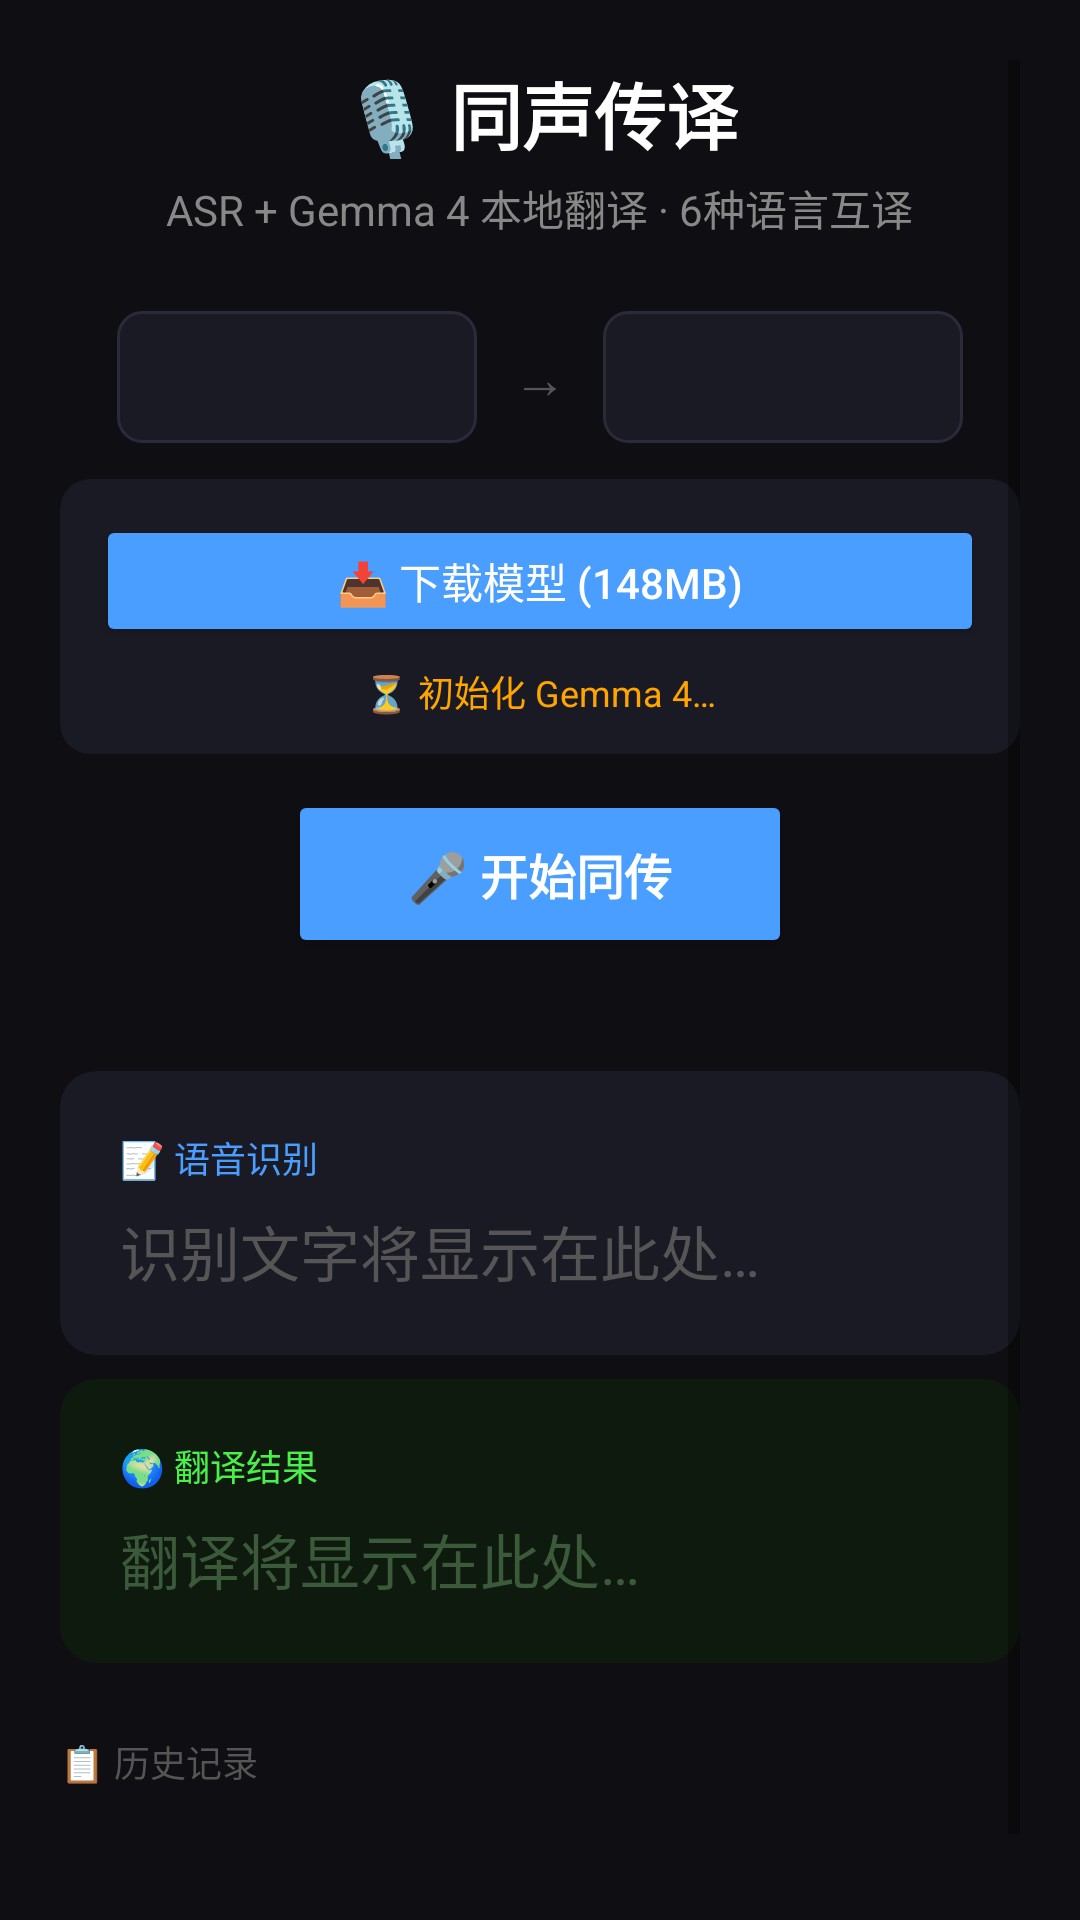

Layout XML and referenced resources for this Android screen:
<!-- AndroidManifest.xml: application theme Theme.Translator -->
<!-- res/layout/activity_main_gemma4.xml -->
<?xml version="1.0" encoding="utf-8"?>
<ScrollView xmlns:android="http://schemas.android.com/apk/res/android"
    xmlns:app="http://schemas.android.com/apk/res-auto"
    android:id="@+id/scrollView"
    android:layout_width="match_parent"
    android:layout_height="match_parent"
    android:background="#0F0F13"
    android:padding="20dp">

    <LinearLayout
        android:layout_width="match_parent"
        android:layout_height="wrap_content"
        android:orientation="vertical">

        <TextView
            android:layout_width="wrap_content"
            android:layout_height="wrap_content"
            android:layout_gravity="center"
            android:text="🎙️ 同声传译"
            android:textColor="#FFFFFF"
            android:textSize="24sp"
            android:textStyle="bold" />

        <TextView
            android:layout_width="wrap_content"
            android:layout_height="wrap_content"
            android:layout_gravity="center"
            android:layout_marginTop="4dp"
            android:text="ASR + Gemma 4 本地翻译 · 6种语言互译"
            android:textColor="#888888"
            android:textSize="14sp" />

        <LinearLayout
            android:layout_width="match_parent"
            android:layout_height="wrap_content"
            android:layout_marginTop="24dp"
            android:gravity="center"
            android:orientation="horizontal">

            <Spinner
                android:id="@+id/sourceLang"
                android:layout_width="120dp"
                android:layout_height="44dp"
                android:background="@drawable/spinner_bg"
                android:padding="8dp"
                android:textColor="#E0E0E0" />

            <TextView
                android:layout_width="wrap_content"
                android:layout_height="wrap_content"
                android:layout_marginHorizontal="12dp"
                android:text="→"
                android:textColor="#555555"
                android:textSize="18sp" />

            <Spinner
                android:id="@+id/targetLang"
                android:layout_width="120dp"
                android:layout_height="44dp"
                android:background="@drawable/spinner_bg"
                android:padding="8dp"
                android:textColor="#E0E0E0" />
        </LinearLayout>

        
        <androidx.cardview.widget.CardView
            android:layout_width="match_parent"
            android:layout_height="wrap_content"
            android:layout_marginTop="12dp"
            app:cardBackgroundColor="#1A1A24"
            app:cardCornerRadius="10dp"
            app:cardElevation="0dp"
            app:strokeColor="#2A2A3A"
            app:strokeWidth="1dp">

            <LinearLayout
                android:layout_width="match_parent"
                android:layout_height="wrap_content"
                android:orientation="vertical"
                android:padding="12dp">

                <Button
                    android:id="@+id/downloadModelBtn"
                    android:layout_width="match_parent"
                    android:layout_height="44dp"
                    android:backgroundTint="#4A9EFF"
                    android:text="📥 下载模型 (148MB)"
                    android:textColor="#FFFFFF"
                    android:textSize="14sp" />

                <ProgressBar
                    android:id="@+id/downloadProgress"
                    style="?android:attr/progressBarStyleHorizontal"
                    android:layout_width="match_parent"
                    android:layout_height="8dp"
                    android:layout_marginTop="8dp"
                    android:visibility="gone"
                    android:progressTint="#4A9EFF" />

                <TextView
                    android:id="@+id/modelStatusText"
                    android:layout_width="match_parent"
                    android:layout_height="wrap_content"
                    android:layout_marginTop="6dp"
                    android:gravity="center"
                    android:text="⏳ 初始化 Gemma 4…"
                    android:textColor="#FFA500"
                    android:textSize="12sp" />
            </LinearLayout>
        </androidx.cardview.widget.CardView>

        <Button
            android:id="@+id/recordBtn"
            android:layout_width="wrap_content"
            android:layout_height="56dp"
            android:layout_gravity="center"
            android:layout_marginTop="12dp"
            android:backgroundTint="#4A9EFF"
            android:paddingHorizontal="40dp"
            android:text="🎤 开始同传"
            android:textColor="#FFFFFF"
            android:textSize="16sp"
            android:textStyle="bold" />

        <TextView
            android:id="@+id/statusText"
            android:layout_width="match_parent"
            android:layout_height="wrap_content"
            android:layout_marginTop="4dp"
            android:gravity="center"
            android:text=""
            android:textColor="#888888"
            android:textSize="13sp" />

        <androidx.cardview.widget.CardView
            android:layout_width="match_parent"
            android:layout_height="wrap_content"
            android:layout_marginTop="16dp"
            app:cardBackgroundColor="#1A1A24"
            app:cardCornerRadius="12dp"
            app:cardElevation="0dp"
            app:strokeColor="#2A2A3A"
            app:strokeWidth="1dp">

            <LinearLayout
                android:layout_width="match_parent"
                android:layout_height="wrap_content"
                android:orientation="vertical"
                android:padding="20dp">

                <TextView
                    android:layout_width="wrap_content"
                    android:layout_height="wrap_content"
                    android:text="📝 语音识别"
                    android:textColor="#4A9EFF"
                    android:textSize="12sp" />

                <TextView
                    android:id="@+id/transcriptText"
                    android:layout_width="match_parent"
                    android:layout_height="wrap_content"
                    android:layout_marginTop="8dp"
                    android:hint="识别文字将显示在此处…"
                    android:textColor="#FFFFFF"
                    android:textColorHint="#555555"
                    android:textSize="20sp"
                    android:lineSpacingExtra="4dp" />
            </LinearLayout>
        </androidx.cardview.widget.CardView>

        <androidx.cardview.widget.CardView
            android:layout_width="match_parent"
            android:layout_height="wrap_content"
            android:layout_marginTop="8dp"
            app:cardBackgroundColor="#0F1A0F"
            app:cardCornerRadius="12dp"
            app:cardElevation="0dp"
            app:strokeColor="#2A4A2A"
            app:strokeWidth="1dp">

            <LinearLayout
                android:layout_width="match_parent"
                android:layout_height="wrap_content"
                android:orientation="vertical"
                android:padding="20dp">

                <TextView
                    android:layout_width="wrap_content"
                    android:layout_height="wrap_content"
                    android:text="🌍 翻译结果"
                    android:textColor="#4AEF4A"
                    android:textSize="12sp" />

                <TextView
                    android:id="@+id/translationText"
                    android:layout_width="match_parent"
                    android:layout_height="wrap_content"
                    android:layout_marginTop="8dp"
                    android:hint="翻译将显示在此处…"
                    android:textColor="#C0E8C0"
                    android:textColorHint="#3A5A3A"
                    android:textSize="20sp"
                    android:lineSpacingExtra="4dp" />
            </LinearLayout>
        </androidx.cardview.widget.CardView>

        <TextView
            android:layout_width="wrap_content"
            android:layout_height="wrap_content"
            android:layout_marginTop="24dp"
            android:text="📋 历史记录"
            android:textColor="#555555"
            android:textSize="12sp" />

        <LinearLayout
            android:id="@+id/historyLayout"
            android:layout_width="match_parent"
            android:layout_height="wrap_content"
            android:layout_marginTop="4dp"
            android:orientation="vertical" />

        <TextView
            android:layout_width="match_parent"
            android:layout_height="wrap_content"
            android:layout_marginTop="32dp"
            android:gravity="center"
            android:text="Gemma 4 本地翻译 · 完全离线"
            android:textColor="#444444"
            android:textSize="12sp" />

    </LinearLayout>
</ScrollView>
<!-- resources referenced by this layout -->
<resources>
  <!-- drawable spinner_bg (drawable) -->
  <?xml version="1.0" encoding="utf-8"?>
  <shape xmlns:android="http://schemas.android.com/apk/res/android">
      <solid android:color="#1A1A24" />
      <stroke android:width="1dp" android:color="#2A2A3A" />
      <corners android:radius="8dp" />
  </shape>
  <style name="Theme.Translator" parent="Theme.MaterialComponents.DayNight.DarkActionBar">
          <item name="colorPrimary">#4A9EFF</item>
          <item name="colorPrimaryVariant">#3A8EEF</item>
          <item name="colorOnPrimary">#FFFFFF</item>
          <item name="colorSecondary">#4AEF4A</item>
          <item name="android:statusBarColor">#0F0F13</item>
          <item name="android:navigationBarColor">#0F0F13</item>
      </style>
</resources>
